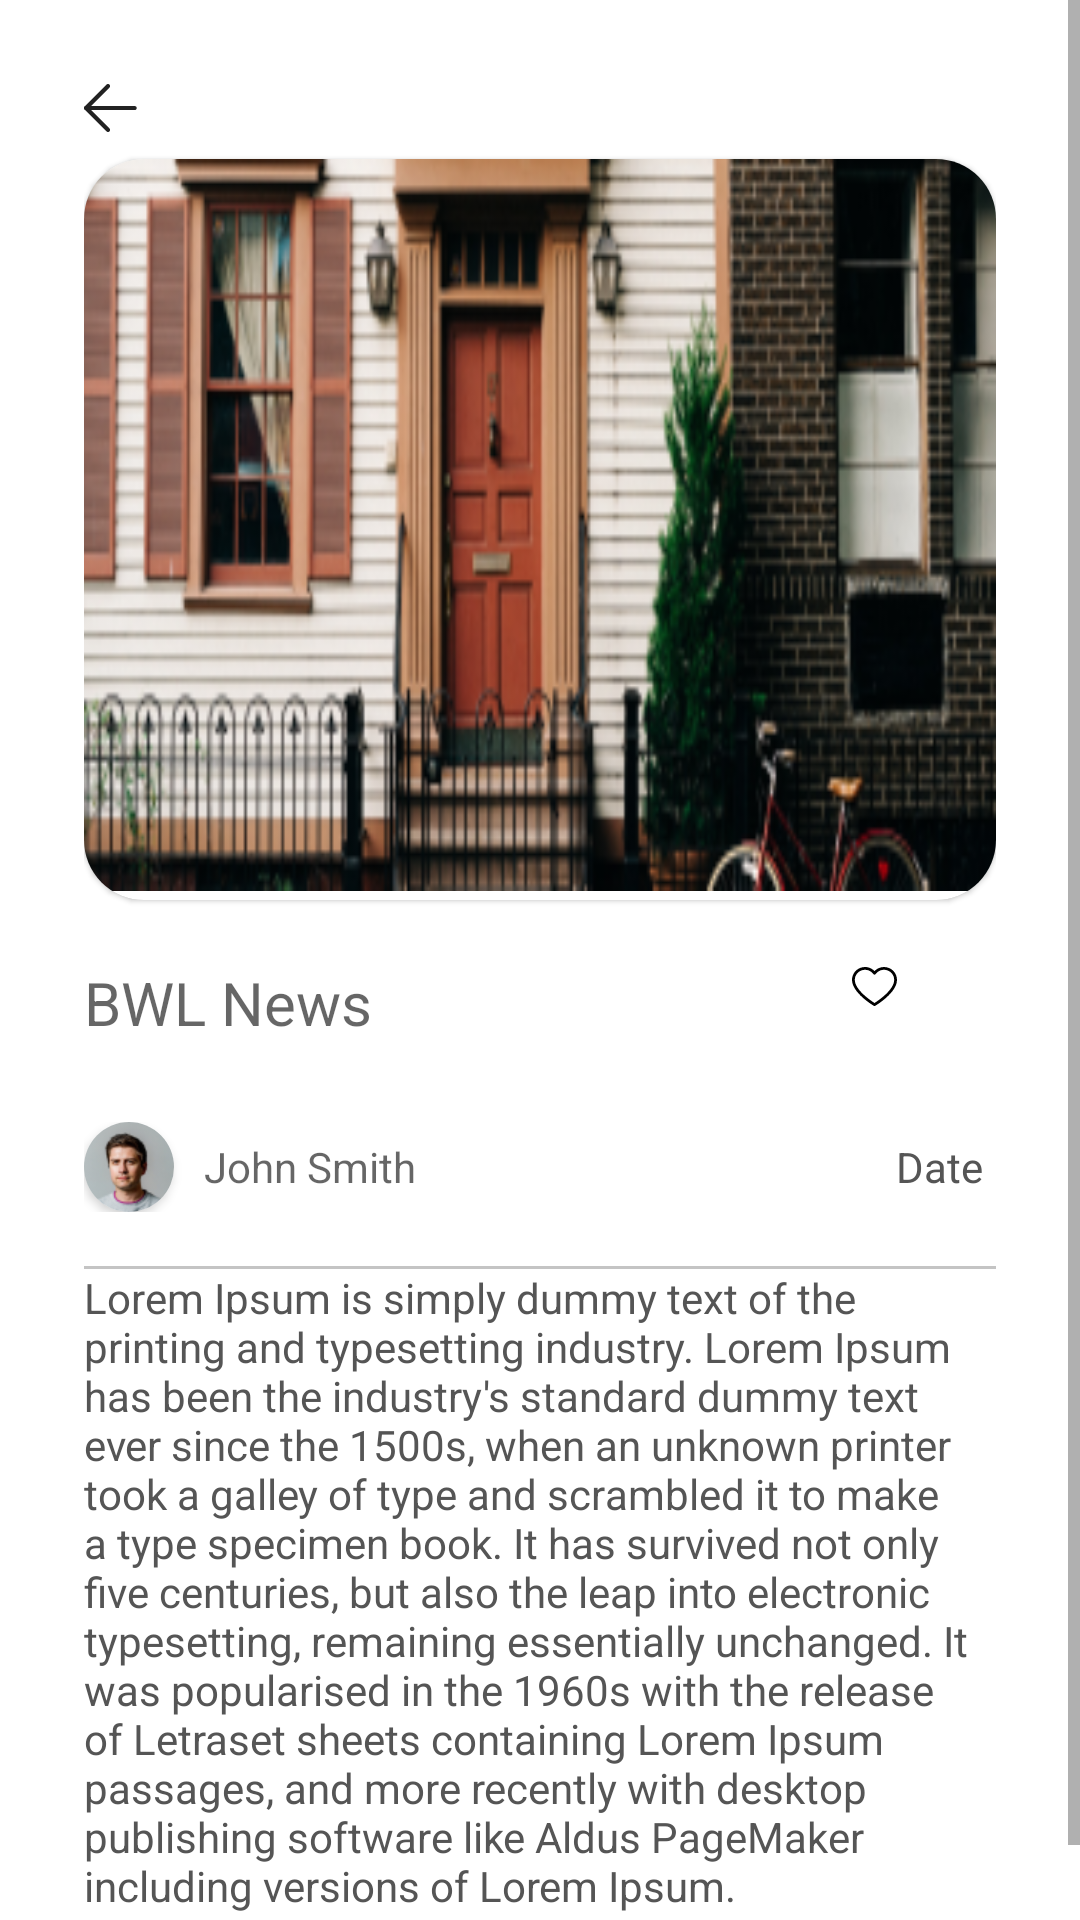

Reconstruct the res/layout file that produces this screen, plus the resources it refers to.
<!-- AndroidManifest.xml: application theme Theme.BwlNews.Common -->
<!-- res/layout/fragment_news_details.xml -->
<?xml version="1.0" encoding="utf-8"?>
<layout xmlns:android="http://schemas.android.com/apk/res/android"
    xmlns:app="http://schemas.android.com/apk/res-auto"
    xmlns:tools="http://schemas.android.com/tools"
    tools:context=".ui.main.newsdetails.NewsDetailsFragment">

    <data>
<variable
    name="viewmodel"
    type="com.bridgewaterlabs.news.ui.main.newsdetails.NewsDetailsViewModel" />
    </data>
<ScrollView
    android:layout_width="match_parent"
    android:layout_height="match_parent">
    <LinearLayout
        android:layout_width="match_parent"
        android:layout_height="wrap_content"
        android:orientation="vertical"
        android:padding="28dp">


        <ImageView
            android:id="@+id/ivBack"
            android:layout_width="wrap_content"
            android:layout_height="wrap_content"
            android:layout_marginStart="0dp"
            android:contentDescription="@string/arrow_back_button"
            android:src="@drawable/ic_arrow" />

        <androidx.cardview.widget.CardView
            android:layout_width="match_parent"
            android:layout_height="247dp"
            android:layout_marginTop="9dp"
            app:cardCornerRadius="20dp"
            app:cardElevation="1dp"
            app:cardPreventCornerOverlap="false">

            <ImageView
                android:id="@+id/blog_image"
                android:layout_width="match_parent"
                android:layout_height="244dp"

                android:padding="0dp"
                android:scaleType="fitXY"
                android:src="@drawable/church"
                android:contentDescription="@string/blog_image" />

        </androidx.cardview.widget.CardView>

        <androidx.constraintlayout.widget.ConstraintLayout
            android:layout_width="match_parent"
            android:layout_height="wrap_content"
            android:orientation="horizontal"
            android:layout_marginTop="10dp">

            <TextView
                android:id="@+id/tv_title"
                android:layout_width="0dp"
                android:layout_height="wrap_content"
                android:hint="@string/bwl_news"
                android:textColor="@color/black_text"
                android:textSize="20sp"
                app:layout_constraintBottom_toBottomOf="parent"
                app:layout_constraintEnd_toStartOf="@+id/checkBox"
                app:layout_constraintStart_toStartOf="parent"
                app:layout_constraintTop_toTopOf="parent" />

            <CheckBox
                android:id="@+id/checkBox"
                android:layout_width="wrap_content"
                android:layout_height="wrap_content"
                android:button="@drawable/ic_favorites"
                app:layout_constraintBottom_toBottomOf="parent"
                app:layout_constraintEnd_toEndOf="parent"
                app:layout_constraintTop_toTopOf="parent" />

        </androidx.constraintlayout.widget.ConstraintLayout>

        <LinearLayout
            android:layout_width="match_parent"
            android:layout_height="wrap_content"
            android:layout_marginTop="16dp"
            android:orientation="horizontal">


            <androidx.cardview.widget.CardView
                android:id="@+id/card_view"
                android:layout_width="30dp"
                android:layout_height="30dp"
                app:cardCornerRadius="60dp">

                <ImageView
                    android:id="@+id/iv_userpicture"
                    android:layout_width="match_parent"
                    android:layout_height="match_parent"
                    android:scaleType="centerCrop"
                    android:src="@drawable/julian"
                    android:contentDescription="@string/user_picture" />
            </androidx.cardview.widget.CardView>

            <TextView
                android:layout_width="wrap_content"
                android:layout_height="wrap_content"
                android:layout_gravity="center"
                android:layout_marginStart="10dp"
                android:hint="John Smith" />


            <TextView
                android:layout_width="wrap_content"
                android:layout_height="wrap_content"
                android:layout_gravity="center"
                android:layout_marginStart="160dp"

                android:text="Date" />
        </LinearLayout>

        <TextView
            android:layout_width="match_parent"
            android:layout_height="wrap_content"
            android:background="@drawable/email_stroke"
            android:text="" />

        <TextView
            android:layout_width="match_parent"
            android:layout_height="wrap_content"
            android:text="@string/lorem_ipsum" />

    </LinearLayout>
</ScrollView>

</layout>
<!-- resources referenced by this layout -->
<resources>
  <color name="black_text">#555555</color>
  <!-- drawable email_stroke (drawable) -->
  <?xml version="1.0" encoding="utf-8"?>
  <layer-list xmlns:android="http://schemas.android.com/apk/res/android">
      <item>
          <shape android:shape="rectangle">
              <solid android:color="#C4C4C4" />
          </shape>
      </item>
      <item android:bottom="1dp">
          <shape android:shape="rectangle">
              <solid android:color="#FFFFFF" />
          </shape>
      </item>
  </layer-list>
  <!-- drawable ic_arrow (drawable) -->
  <vector xmlns:android="http://schemas.android.com/apk/res/android"
      android:width="18dp"
      android:height="16dp"
      android:viewportWidth="18"
      android:viewportHeight="16">
    <path
        android:pathData="M16.8798,8.6958H0.6976C0.3137,8.6958 0.0016,8.3836 0.0016,7.9997C0.0016,7.6158 0.3137,7.3037 0.6976,7.3037H16.8798C17.2637,7.3037 17.5759,7.6158 17.5759,7.9997C17.5759,8.3836 17.2637,8.6958 16.8798,8.6958Z"
        android:fillColor="#222222"/>
    <path
        android:pathData="M8.0008,16C7.8225,16 7.6441,15.9326 7.5081,15.7966L0.2039,8.4924C-0.068,8.2205 -0.068,7.78 0.2039,7.5081L7.5081,0.2039C7.78,-0.068 8.2205,-0.068 8.4924,0.2039C8.7643,0.4758 8.7643,0.9163 8.4924,1.1882L1.6809,7.9997L8.4935,14.8124C8.7654,15.0843 8.7654,15.5247 8.4935,15.7966C8.3575,15.9326 8.1792,16 8.0008,16Z"
        android:fillColor="#222222"/>
  </vector>
  <!-- drawable ic_favorites (drawable) -->
  <?xml version="1.0" encoding="utf-8"?>
  <selector xmlns:android="http://schemas.android.com/apk/res/android">
      <item
          android:drawable="@drawable/ic_heart"
          android:state_checked="false" />
  
      <item
          android:drawable="@drawable/ic_heart_colored"
          android:state_checked="true" />
  
      <item
          android:drawable="@drawable/ic_heart"/>
  
  </selector>
  <string name="arrow_back_button">arrow_back_button</string>
  <string name="blog_image">Blog image</string>
  <string name="bwl_news">BWL News</string>
  <string name="lorem_ipsum">Lorem Ipsum is simply dummy text of the printing and typesetting industry. Lorem Ipsum has been the industry\'s standard dummy text ever since the 1500s, when an unknown printer took a galley of type and scrambled it to make a type specimen book. It has survived not only five centuries, but also the leap into electronic typesetting, remaining essentially unchanged. It was popularised in the 1960s with the release of Letraset sheets containing Lorem Ipsum passages, and more recently with desktop publishing software like Aldus PageMaker including versions of Lorem Ipsum.</string>
  <string name="user_picture">User picture</string>
  <style name="Theme.BwlNews.Common">
          <item name="android:forceDarkAllowed" tools:targetApi="Q">false</item>
          <item name="windowActionBar">false</item>
          <item name="windowNoTitle">true</item>
      </style>
  <!-- drawable ic_heart_colored (drawable) -->
  <vector xmlns:android="http://schemas.android.com/apk/res/android"
      android:width="25dp"
      android:height="23dp"
      android:viewportWidth="25"
      android:viewportHeight="23">
    <path
        android:pathData="M10.1541,0C9.4859,0 8.8472,0.1532 8.2558,0.4554C7.8533,0.661 7.4835,0.9342 7.1662,1.2584C6.8488,0.9342 6.4791,0.661 6.0765,0.4554C5.4851,0.1532 4.8465,0 4.1782,0C1.8743,0 0,1.8743 0,4.1782C0,5.81 0.8618,7.5431 2.5614,9.3294C3.9806,10.8209 5.718,12.0642 6.9256,12.8445L7.1662,13L7.4068,12.8445C8.6144,12.0642 10.3518,10.8209 11.7709,9.3294C13.4705,7.5431 14.3323,5.81 14.3323,4.1782C14.3323,1.8743 12.458,0 10.1541,0Z"
        android:fillColor="#3AA6DD"/>
  </vector>
</resources>
